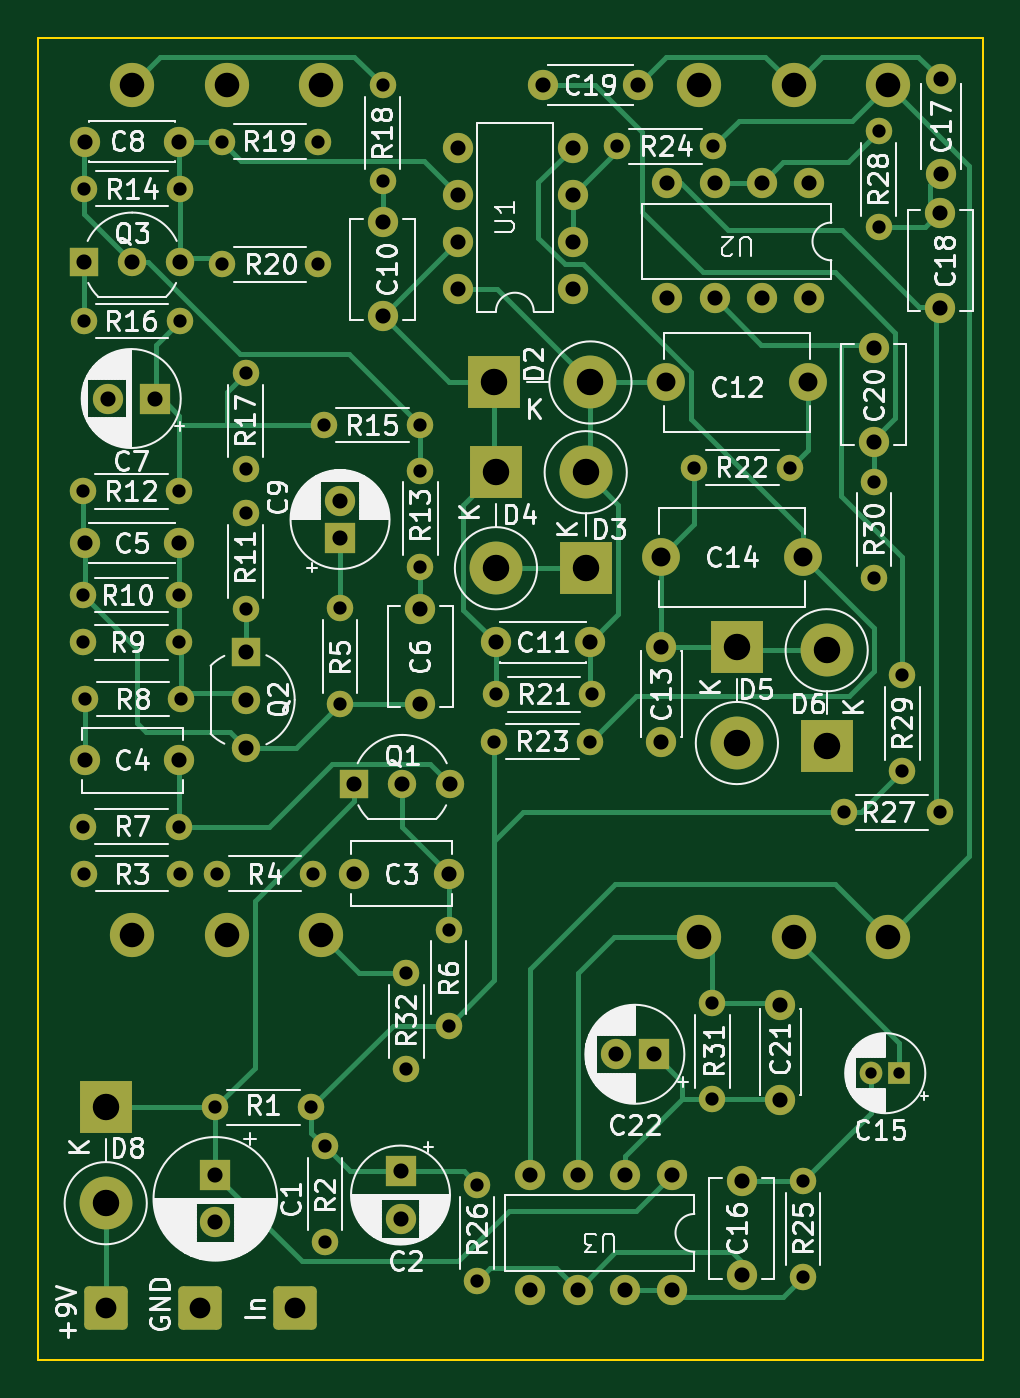
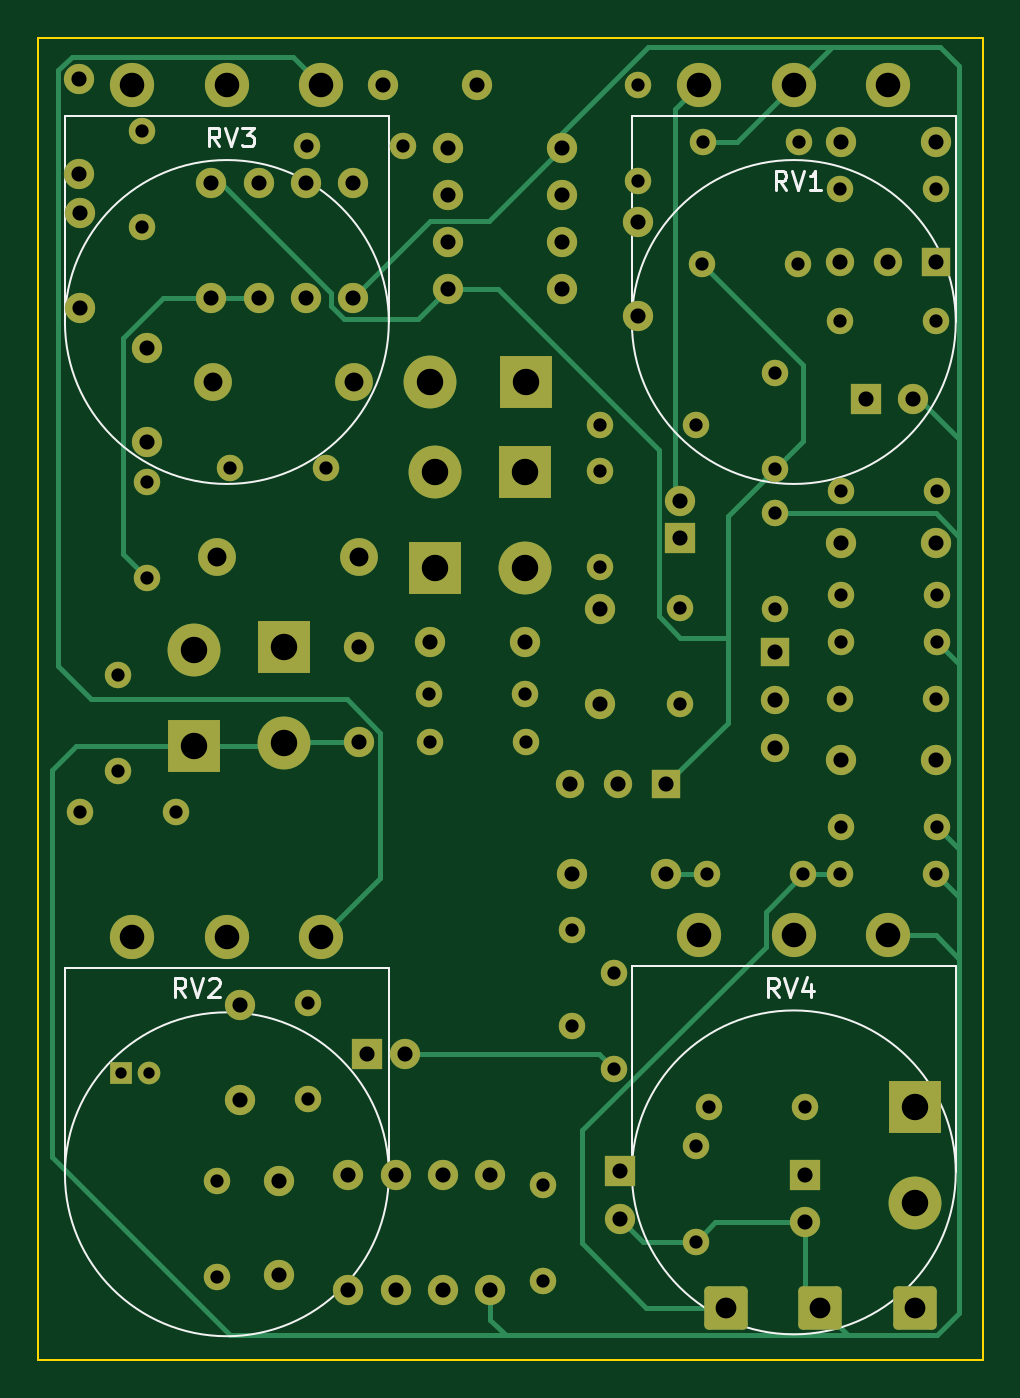
Circuit board: 11 layer files. Board 50.0 x 70.0 mm.
- bottom_copper: SwedishChainsaw-B_Cu.gbl (18651 bytes)
- bottom_mask: SwedishChainsaw-B_Mask.gbs (7777 bytes)
- paste: SwedishChainsaw-B_Paste.gbp (473 bytes)
- bottom_silk: SwedishChainsaw-B_Silkscreen.gbo (13216 bytes)
- outline: SwedishChainsaw-Edge_Cuts.gm1 (718 bytes)
- top_copper: SwedishChainsaw-F_Cu.gtl (26160 bytes)
- top_mask: SwedishChainsaw-F_Mask.gts (7777 bytes)
- paste: SwedishChainsaw-F_Paste.gtp (473 bytes)
- top_silk: SwedishChainsaw-F_Silkscreen.gto (167442 bytes)
- drill: SwedishChainsaw-NPTH.drl (281 bytes)
- drill: SwedishChainsaw-PTH.drl (3542 bytes)

=== bottom_copper: SwedishChainsaw-B_Cu.gbl (18651 bytes, source omitted) ===
=== bottom_mask: SwedishChainsaw-B_Mask.gbs (7777 bytes, source omitted) ===
=== paste: SwedishChainsaw-B_Paste.gbp ===
%TF.GenerationSoftware,KiCad,Pcbnew,7.0.1*%
%TF.CreationDate,2023-03-24T12:57:03+01:00*%
%TF.ProjectId,SwedishChainsaw,53776564-6973-4684-9368-61696e736177,rev?*%
%TF.SameCoordinates,Original*%
%TF.FileFunction,Paste,Bot*%
%TF.FilePolarity,Positive*%
%FSLAX46Y46*%
G04 Gerber Fmt 4.6, Leading zero omitted, Abs format (unit mm)*
G04 Created by KiCad (PCBNEW 7.0.1) date 2023-03-24 12:57:03*
%MOMM*%
%LPD*%
G01*
G04 APERTURE LIST*
G04 APERTURE END LIST*
M02*

=== bottom_silk: SwedishChainsaw-B_Silkscreen.gbo (13216 bytes, source omitted) ===
=== outline: SwedishChainsaw-Edge_Cuts.gm1 ===
%TF.GenerationSoftware,KiCad,Pcbnew,7.0.1*%
%TF.CreationDate,2023-03-24T12:57:03+01:00*%
%TF.ProjectId,SwedishChainsaw,53776564-6973-4684-9368-61696e736177,rev?*%
%TF.SameCoordinates,Original*%
%TF.FileFunction,Profile,NP*%
%FSLAX46Y46*%
G04 Gerber Fmt 4.6, Leading zero omitted, Abs format (unit mm)*
G04 Created by KiCad (PCBNEW 7.0.1) date 2023-03-24 12:57:03*
%MOMM*%
%LPD*%
G01*
G04 APERTURE LIST*
%TA.AperFunction,Profile*%
%ADD10C,0.100000*%
%TD*%
G04 APERTURE END LIST*
D10*
X200000000Y-110000000D02*
X200000000Y-40000000D01*
X200000000Y-40000000D02*
X150000000Y-40000000D01*
X150000000Y-40000000D02*
X150000000Y-110000000D01*
X150000000Y-110000000D02*
X200000000Y-110000000D01*
M02*

=== top_copper: SwedishChainsaw-F_Cu.gtl (26160 bytes, source omitted) ===
=== top_mask: SwedishChainsaw-F_Mask.gts (7777 bytes, source omitted) ===
=== paste: SwedishChainsaw-F_Paste.gtp ===
%TF.GenerationSoftware,KiCad,Pcbnew,7.0.1*%
%TF.CreationDate,2023-03-24T12:57:03+01:00*%
%TF.ProjectId,SwedishChainsaw,53776564-6973-4684-9368-61696e736177,rev?*%
%TF.SameCoordinates,Original*%
%TF.FileFunction,Paste,Top*%
%TF.FilePolarity,Positive*%
%FSLAX46Y46*%
G04 Gerber Fmt 4.6, Leading zero omitted, Abs format (unit mm)*
G04 Created by KiCad (PCBNEW 7.0.1) date 2023-03-24 12:57:03*
%MOMM*%
%LPD*%
G01*
G04 APERTURE LIST*
G04 APERTURE END LIST*
M02*

=== top_silk: SwedishChainsaw-F_Silkscreen.gto (167442 bytes, source omitted) ===
=== drill: SwedishChainsaw-NPTH.drl ===
M48
; DRILL file {KiCad 7.0.1} date Fri Mar 24 12:57:06 2023
; FORMAT={-:-/ absolute / inch / decimal}
; #@! TF.CreationDate,2023-03-24T12:57:06+01:00
; #@! TF.GenerationSoftware,Kicad,Pcbnew,7.0.1
; #@! TF.FileFunction,NonPlated,1,2,NPTH
FMAT,2
INCH
%
G90
G05
T0
M30

=== drill: SwedishChainsaw-PTH.drl ===
M48
; DRILL file {KiCad 7.0.1} date Fri Mar 24 12:57:06 2023
; FORMAT={-:-/ absolute / inch / decimal}
; #@! TF.CreationDate,2023-03-24T12:57:06+01:00
; #@! TF.GenerationSoftware,Kicad,Pcbnew,7.0.1
; #@! TF.FileFunction,Plated,1,2,PTH
FMAT,2
INCH
; #@! TA.AperFunction,Plated,PTH,ComponentDrill
T1C0.0236
; #@! TA.AperFunction,Plated,PTH,ComponentDrill
T2C0.0276
; #@! TA.AperFunction,Plated,PTH,ComponentDrill
T3C0.0315
; #@! TA.AperFunction,Plated,PTH,ComponentDrill
T4C0.0394
; #@! TA.AperFunction,Plated,PTH,ComponentDrill
T5C0.0433
; #@! TA.AperFunction,Plated,PTH,ComponentDrill
T6C0.0512
; #@! TA.AperFunction,Plated,PTH,ComponentDrill
T7C0.0551
%
G90
G05
T1
X7.6417Y-3.7323
X7.7008Y-3.7323
T2
X6.0008Y-2.5197
X6.0008Y-2.7362
X6.0008Y-2.8346
X6.0008Y-3.2185
X6.0024Y-1.8898
X6.0024Y-2.1654
X6.0024Y-3.3169
X6.0039Y-2.9528
X6.2008Y-2.5197
X6.2008Y-2.7362
X6.2008Y-2.8346
X6.2008Y-3.2185
X6.2024Y-1.8898
X6.2024Y-2.1654
X6.2024Y-3.3169
X6.2039Y-2.9528
X6.2756Y-3.8031
X6.2795Y-3.3169
X6.2894Y-1.7913
X6.2898Y-2.0472
X6.3386Y-2.2736
X6.3386Y-2.4736
X6.3386Y-2.5657
X6.3386Y-2.7657
X6.4756Y-3.8031
X6.4795Y-3.3169
X6.4894Y-1.7913
X6.4898Y-2.0472
X6.5028Y-2.3819
X6.5039Y-3.8843
X6.5039Y-4.0843
X6.5354Y-2.7642
X6.5354Y-2.9642
X6.624Y-1.6732
X6.624Y-1.8732
X6.6732Y-3.5244
X6.6732Y-3.7244
X6.7028Y-2.3819
X6.7028Y-2.4772
X6.7028Y-2.6772
X6.7618Y-3.4335
X6.7618Y-3.6335
X6.8209Y-3.965
X6.8209Y-4.165
X6.8571Y-3.0413
X6.8602Y-2.9429
X7.0571Y-3.0413
X7.0602Y-2.9429
X7.113Y-1.8012
X7.2736Y-2.4705
X7.311Y-3.5866
X7.311Y-3.7866
X7.313Y-1.8012
X7.4736Y-2.4705
X7.5Y-3.9567
X7.5Y-4.1567
X7.5854Y-3.189
X7.6476Y-2.5
X7.6476Y-2.7
X7.6575Y-1.7701
X7.6575Y-1.9701
X7.7067Y-2.9035
X7.7067Y-3.1035
X7.7854Y-3.189
T3
X6.0024Y-2.0417
X6.0039Y-1.7913
X6.0039Y-2.628
X6.0039Y-3.0807
X6.0512Y-2.3268
X6.1024Y-2.0417
X6.1496Y-2.3268
X6.2008Y-1.7913
X6.2008Y-2.628
X6.2008Y-3.0807
X6.2024Y-2.0417
X6.2756Y-3.9449
X6.2756Y-4.0433
X6.3386Y-2.8543
X6.3386Y-2.9543
X6.3386Y-3.0543
X6.5354Y-2.5394
X6.5354Y-2.6181
X6.565Y-3.1299
X6.565Y-3.3169
X6.624Y-1.9587
X6.624Y-2.1555
X6.6614Y-3.937
X6.6614Y-4.0354
X6.665Y-3.1299
X6.7028Y-2.7657
X6.7028Y-2.9626
X6.7618Y-3.3169
X6.765Y-3.1299
X6.7815Y-1.8041
X6.7815Y-1.9026
X6.7815Y-2.001
X6.7815Y-2.0994
X6.8602Y-2.8346
X6.9321Y-3.9439
X6.9321Y-4.1831
X6.9587Y-1.6732
X7.0207Y-1.8041
X7.0207Y-1.9026
X7.0207Y-2.001
X7.0207Y-2.0994
X7.0305Y-3.9439
X7.0305Y-4.1831
X7.0571Y-2.8346
X7.1102Y-3.6929
X7.1289Y-3.9439
X7.1289Y-4.1831
X7.1555Y-1.6732
X7.189Y-3.6929
X7.2047Y-2.8445
X7.2047Y-3.0413
X7.2175Y-1.8784
X7.2175Y-2.1176
X7.2274Y-3.9439
X7.2274Y-4.1831
X7.3159Y-1.8784
X7.3159Y-2.1176
X7.372Y-3.9567
X7.372Y-4.1535
X7.4144Y-1.8784
X7.4144Y-2.1176
X7.4528Y-3.5906
X7.4528Y-3.7874
X7.5128Y-1.8784
X7.5128Y-2.1176
X7.6476Y-2.2205
X7.6476Y-2.4173
X7.7854Y-1.9409
X7.7854Y-2.1378
X7.7874Y-1.6614
X7.7874Y-1.8583
T4
X7.2047Y-2.6575
X7.2146Y-2.2933
X7.5Y-2.6575
X7.5098Y-2.2933
T5
X6.0472Y-4.2205
X6.2441Y-4.2205
X6.4409Y-4.2205
T6
X6.1024Y-1.6732
X6.1024Y-3.4449
X6.2992Y-1.6732
X6.2992Y-3.4449
X6.4961Y-1.6732
X6.4961Y-3.4449
X7.2835Y-1.6732
X7.2835Y-3.4488
X7.4803Y-1.6732
X7.4803Y-3.4488
X7.6772Y-1.6732
X7.6772Y-3.4488
T7
X6.0472Y-3.8031
X6.0472Y-4.0031
X6.8571Y-2.2933
X6.8602Y-2.4803
X6.8602Y-2.6803
X7.0472Y-2.4803
X7.0472Y-2.6803
X7.0571Y-2.2933
X7.3622Y-2.8445
X7.3622Y-3.0445
X7.5492Y-2.8512
X7.5492Y-3.0512
T0
M30
